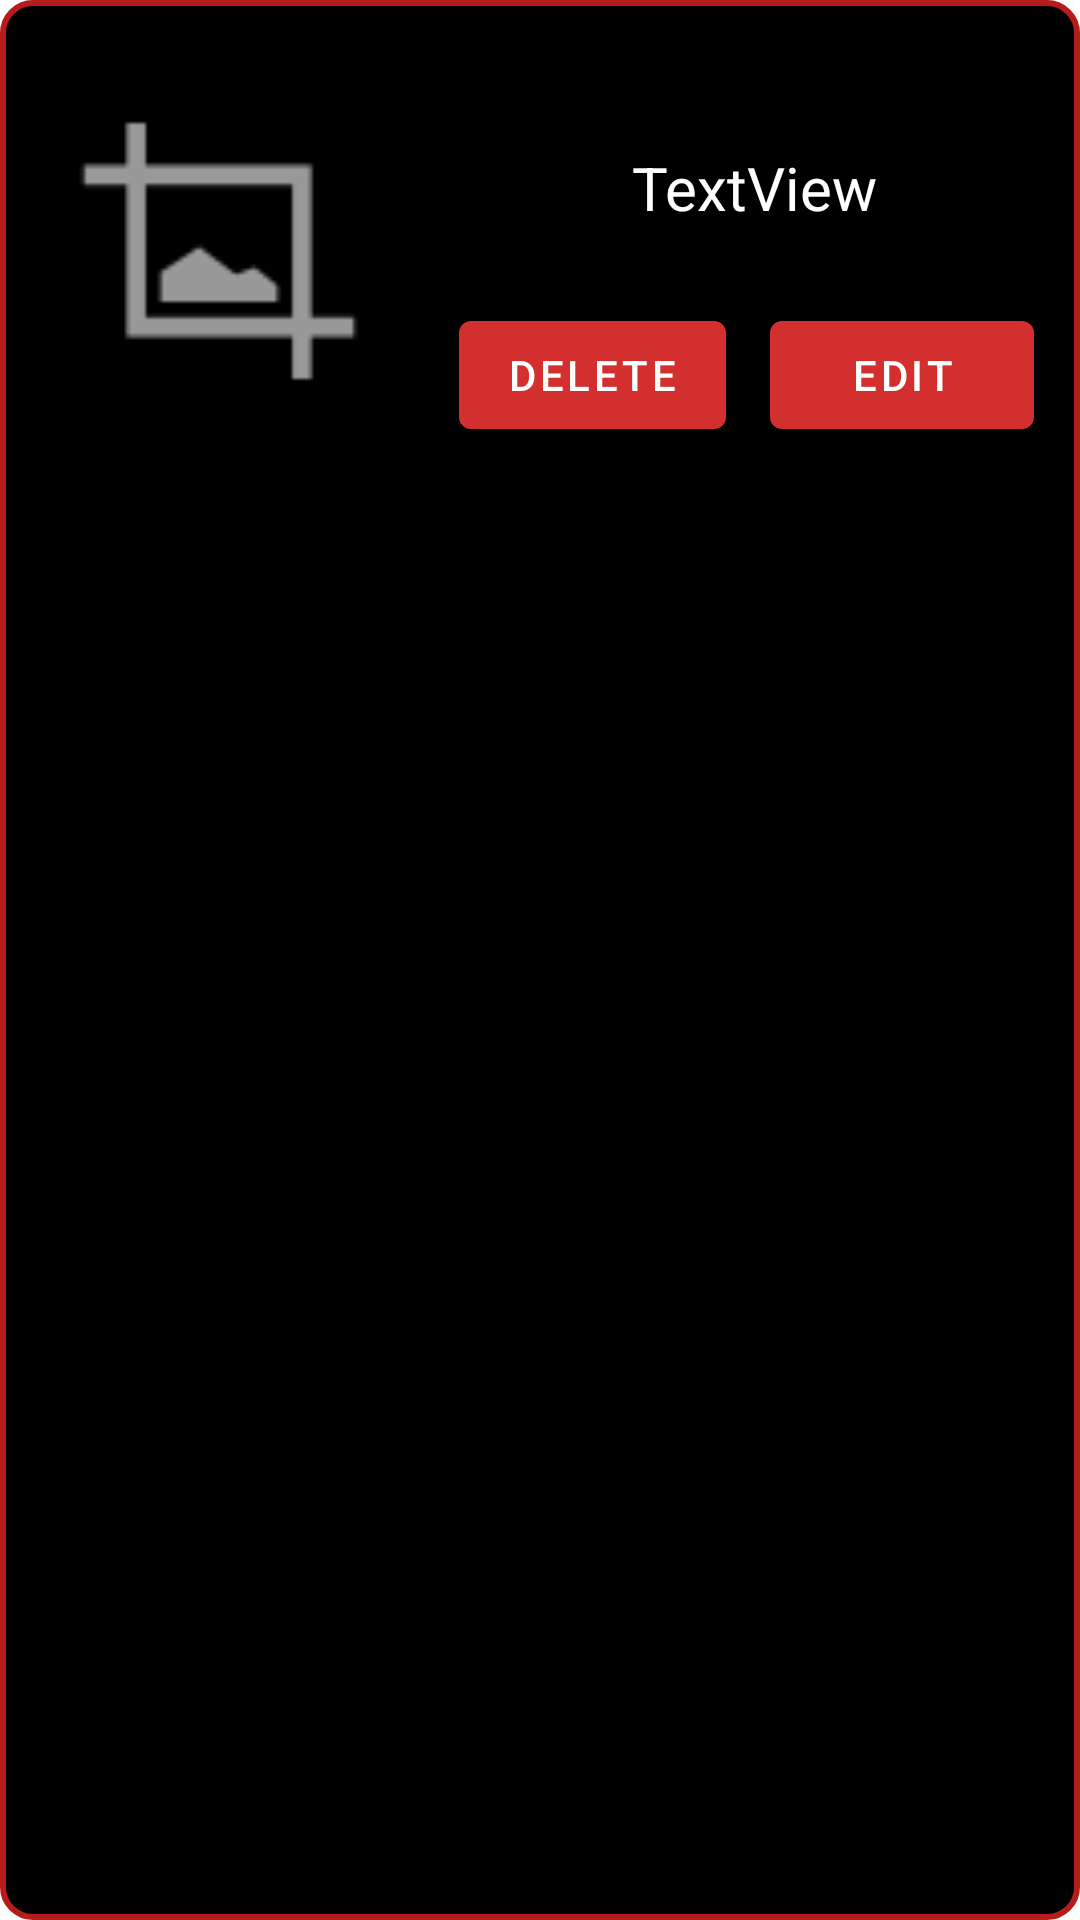

Layout XML and referenced resources for this Android screen:
<!-- AndroidManifest.xml: application theme Theme.MyApplication -->
<!-- res/layout/editeproduct_item.xml -->
<?xml version="1.0" encoding="utf-8"?>
<androidx.constraintlayout.widget.ConstraintLayout xmlns:android="http://schemas.android.com/apk/res/android"
    xmlns:app="http://schemas.android.com/apk/res-auto"
    xmlns:tools="http://schemas.android.com/tools"
    android:layout_width="wrap_content"
    android:layout_height="180dp"
    android:background="@drawable/text_view_layout"
    android:scrollbars="none">

    <TextView
        android:id="@+id/textView11"
        android:layout_width="131dp"
        android:layout_height="43dp"
        android:layout_marginStart="185dp"
        android:layout_marginLeft="204dp"
        android:layout_marginTop="40dp"
        android:gravity="center"
        android:text="TextView"
        android:textSize="20dp"
        android:textColor="@color/white"
        app:layout_constraintStart_toStartOf="parent"
        app:layout_constraintTop_toTopOf="parent" />

    <ImageView
        android:id="@+id/delete_edit_imageView"
        android:layout_width="130dp"
        android:layout_height="132dp"
        android:layout_marginStart="7dp"
        android:layout_marginLeft="16dp"
        android:layout_marginTop="16dp"
        app:layout_constraintStart_toStartOf="parent"
        app:layout_constraintTop_toTopOf="parent"
        app:srcCompat="@android:drawable/ic_menu_crop" />

    <Button
        android:id="@+id/button"
        android:layout_width="wrap_content"
        android:layout_height="wrap_content"
        android:layout_marginStart="15dp"
        android:layout_marginLeft="15dp"
        android:layout_marginTop="17dp"
        android:text="delete"
        app:layout_constraintStart_toEndOf="@+id/delete_edit_imageView"
        app:layout_constraintTop_toBottomOf="@+id/textView11" />

    <Button
        android:id="@+id/button3"
        android:layout_width="wrap_content"
        android:layout_height="wrap_content"
        android:layout_marginStart="7dp"
        android:layout_marginTop="17dp"
        android:text="edit"
        app:layout_constraintEnd_toEndOf="parent"
        android:layout_marginRight="10dp"
        android:layout_marginEnd="7dp"
        app:layout_constraintStart_toEndOf="@+id/button"
        app:layout_constraintTop_toBottomOf="@+id/textView11" />
</androidx.constraintlayout.widget.ConstraintLayout>
<!-- resources referenced by this layout -->
<resources>
  <color name="white">#FFFFFFFF</color>
  <!-- drawable text_view_layout (drawable) -->
  <?xml version="1.0" encoding="utf-8"?>
  <shape xmlns:android="http://schemas.android.com/apk/res/android">
      <solid android:color="#000000"/>
  
      <stroke android:width="2dp"
          android:color="#B71C1C"
          />
      <padding android:left="1dp"
          android:top="1dp"
          android:right="1dp"
          android:bottom="1dp"
          />
  
      <corners android:bottomRightRadius="10dp" android:bottomLeftRadius="10dp"
          android:topLeftRadius="10dp" android:topRightRadius="10dp"/>
  </shape>
  <style name="Theme.MyApplication" parent="Theme.MaterialComponents.DayNight">
          
          <item name="colorPrimary">#D32F2F</item> 
          <item name="colorPrimaryVariant">#B71C1C</item> 
          <item name="colorOnPrimary">@color/white</item> 
  
          
  
  
          
          <item name="colorSecondary">#D32F2F</item>
          <item name="colorSecondaryVariant">#B71C1C</item>
          <item name="colorOnSecondary">@color/white</item>
  
          
          <item name="android:statusBarColor" tools:targetApi="l">?attr/colorPrimaryVariant</item>
  
          
          <item name="android:textColorPrimary">#FFFFFF</item> 
          <item name="android:actionBarStyle">@style/CustomActionBarStyle</item> 
      </style>
  <style name="CustomActionBarStyle" parent="Widget.AppCompat.ActionBar">
          <item name="android:titleTextColor" tools:ignore="NewApi">#FFFFFF</item> 
          <item name="android:background">#D32F2F</item> 
      </style>
</resources>
